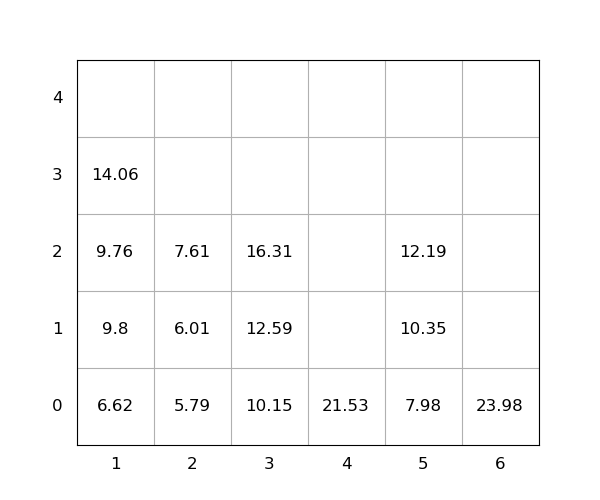

Data behind this chart, as committed beside it:
idx, loc_x, loc_y, loc_z, weight, group, score, seq, reloc, size(ft)
1, 6, 0, 0, 23.98, 0, 23.98, 1, 0, 20
2, 1, 0, 0, 6.62, 0, 6.62, 2, 0, 20
3, 4, 0, 0, 21.53, 0, 21.53, 3, 5.903012232014844e-07, 20
4, 3, 0, 0, 10.15, 0, 10.15, 4, 0, 20
5, 1, 0, 1, 9.8, 0, 9.8, 5, 0, 20
6, 3, 0, 1, 12.59, 0, 12.59, 6, 0, 20
7, 3, 0, 2, 16.31, 0, 16.31, 7, 0, 20
8, 1, 0, 2, 9.76, 0, 9.76, 8, 0, 20
9, 2, 0, 0, 5.79, 0, 5.79, 9, 0, 20
10, 1, 0, 3, 14.06, 0, 14.06, 10, 0, 20
11, 5, 0, 0, 7.98, 0, 7.98, 11, 0, 20
12, 5, 0, 1, 10.35, 0, 10.35, 12, 0, 20
13, 5, 0, 2, 12.19, 0, 12.19, 13, 0, 20
14, 2, 0, 1, 6.01, 0, 6.01, 14, 0, 20
15, 2, 0, 2, 7.61, 0, 7.61, 15, 0, 20
